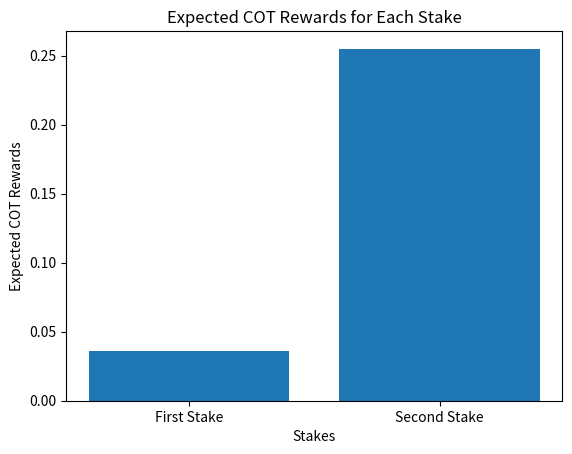

Source code (Python):
import matplotlib.pyplot as plt

# Data from the provided stakes
stakes = [
    {
        'name': 'First Stake',
        'amount': 20,
        'user_stake_wei': 20_000_000_000_000_000_000,
        'block_passed': 18,
        'expected_cot_reward': 0.036,
        'expected_cot_reward_wei': 36_000_000_000_000_000,
        'start_block': 29_303_719,
        'end_block': 29_303_737
    },
    {
        'name': 'Second Stake',
        'amount': 30,
        'user_stake_wei': 50_000_000_000_000_000_000,
        'block_passed': 51,
        'expected_cot_reward': 0.255,
        'expected_cot_reward_wei': 255_000_000_000_000_000,
        'start_block': 29_303_737,
        'end_block': 29_303_788
    }
]

# Extract data for the chart
labels = [stake['name'] for stake in stakes]
rewards = [stake['expected_cot_reward'] for stake in stakes]

# Create a bar chart
plt.bar(labels, rewards)
plt.xlabel('Stakes')
plt.ylabel('Expected COT Rewards')
plt.title('Expected COT Rewards for Each Stake')

# Display the chart
plt.show()
